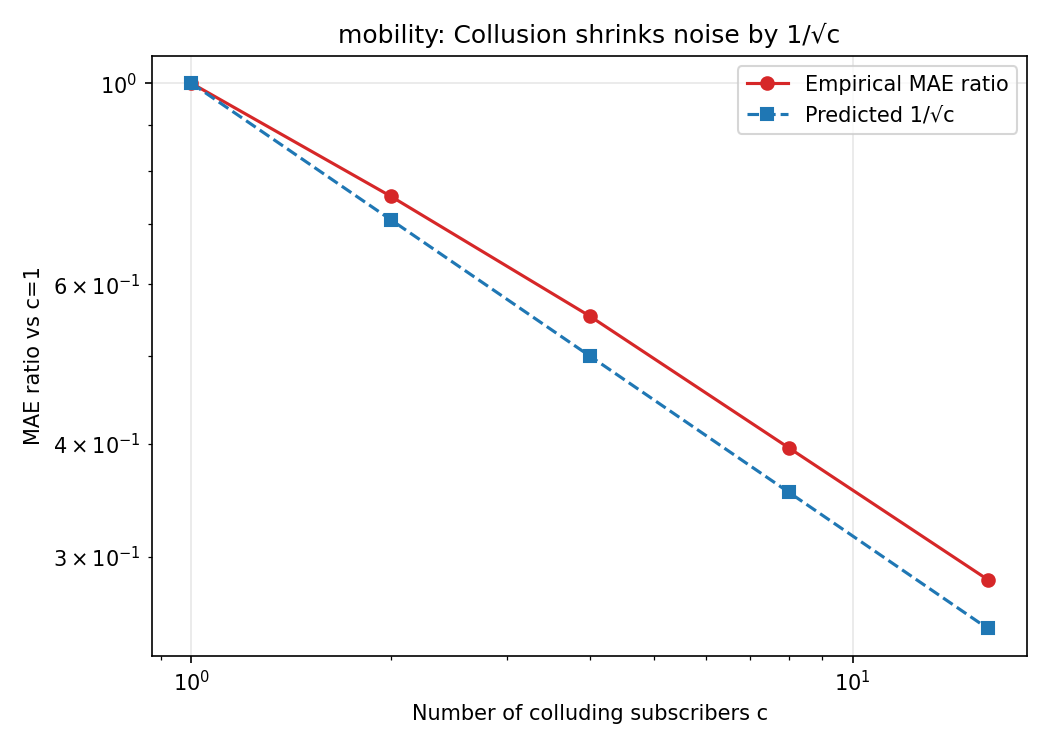

The data file committed next to this chart (first rows):
num_colluders_c, mean_mae, std_mae, predicted_mae_ratio, empirical_mae_ratio
1, 143.8, 4.906, 1.0, 1.0
2, 107.9, 3.145, 0.7071, 0.7505
4, 79.58, 2.317, 0.5, 0.5533
8, 56.93, 1.776, 0.3536, 0.3958
16, 40.71, 1.062, 0.25, 0.2831
